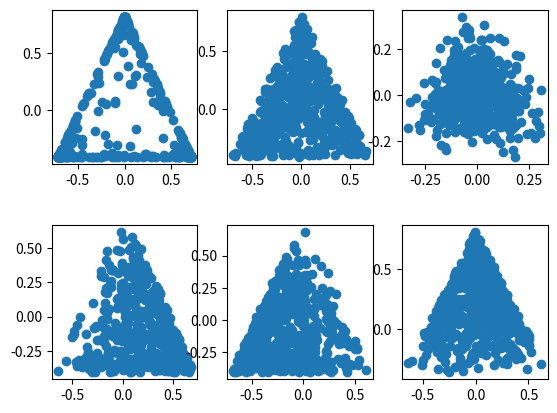

Write Python code to recreate this figure.
import numpy as np
import random
import math
import operator
import matplotlib.pyplot as plt

vgamma = np.vectorize(math.gamma)

class dirichletDist:
    __params = []
    __pset = []
    def __init__(self, params):
        assert(isinstance(params, (list, tuple)))
        self.__params = np.array(params)
        self.__pset = set(params)

    def dim(self):
        return len(self.__params)

    def sample(self, size=1):
        assert(size>0)
        sample = np.zeros([self.dim(), size])
        for alpha in self.__pset:
            idcs = self.__params == alpha
            sample[np.ix_(idcs, range(size))] = np.random.gamma(alpha,1.0,
                                                                (np.sum(idcs),size))
        sample = sample/np.sum(sample, axis=0)
        if size==1:
            sample = sample[:,0]
        return sample

    def pdf(self, mu):
        mu = np.array(mu)
        assert(len(mu)==self.dim())
        assert(sum(mu)-1<1e-10)
        pstr = np.product(mu**(self.__params-1))
        Z = np.product(vgamma(self.__params))/math.gamma(np.sum(self.__params))
        return pstr/Z

    def Zpost(self, observation):
        assert(observation in range(self.dim()))
        return float(self.__params[observation])/np.sum(self.__params)


def logGamma(x):
    """approximate log(gamma(x)) for large x by using Stirling's approximation """
    if x < 170:
        return math.log(math.gamma(x))
    else:
        return (x-1)*math.log(x-1) - (x-1) + 0.5*math.log(2*math.pi*(x-1))

def logBeta(alpha):
    return np.sum(np.log(vgamma(alpha))) - logGamma(np.sum(alpha))
      
def npLogPDFDirichlet(mu, params):
    mu = np.array(mu)
    params = np.array(params)
    assert(len(mu)==len(params))
    assert(sum(mu)-1<1e-10)
    logPstr = np.sum((params-1)*np.log(mu))
    logZ = np.sum(log(vgamma(params))) - logGamma(np.sum(params))
    return logPstr - logZ


def main():
    #
    print(logGamma(501)-math.log(math.factorial(500)))
    print(dirichletDist([1.]*15).Zpost(1))
    print(dirichletDist([10.]*15).Zpost(1))
    #
    noSamples = 500;
    plt.subplots_adjust(hspace=0.4)
    tran = np.array([np.array([1,-1,0])/np.sqrt(2),np.array([-1,-1,2])/np.sqrt(6)])
    #alpha = 0.1
    plt.subplot(231)
    dd = dirichletDist([0.1]*3)
    samples = np.dot(tran, dd.sample(noSamples))
    plt.scatter(samples[0,:], samples[1,:])
    #alpha = 1.0
    plt.subplot(232)
    dd = dirichletDist([1.]*3)
    samples = np.dot(tran, dd.sample(noSamples))
    plt.scatter(samples[0,:], samples[1,:])
    #alpha = 10.0
    plt.subplot(233)
    dd = dirichletDist([10.]*3)
    samples = np.dot(tran, dd.sample(noSamples))
    plt.scatter(samples[0,:], samples[1,:])
    #
    plt.subplot(234)
    dd = dirichletDist([2,1,1])
    samples = np.dot(tran, dd.sample(noSamples))
    plt.scatter(samples[0,:], samples[1,:])
    #
    plt.subplot(235)
    dd = dirichletDist([1,2,1])
    samples = np.dot(tran, dd.sample(noSamples))
    plt.scatter(samples[0,:], samples[1,:])
    #
    plt.subplot(236)
    dd = dirichletDist([1,1,2])
    samples = np.dot(tran, dd.sample(noSamples))
    plt.scatter(samples[0,:], samples[1,:])
    #
    plt.show()



if __name__=="__main__":
    main()





